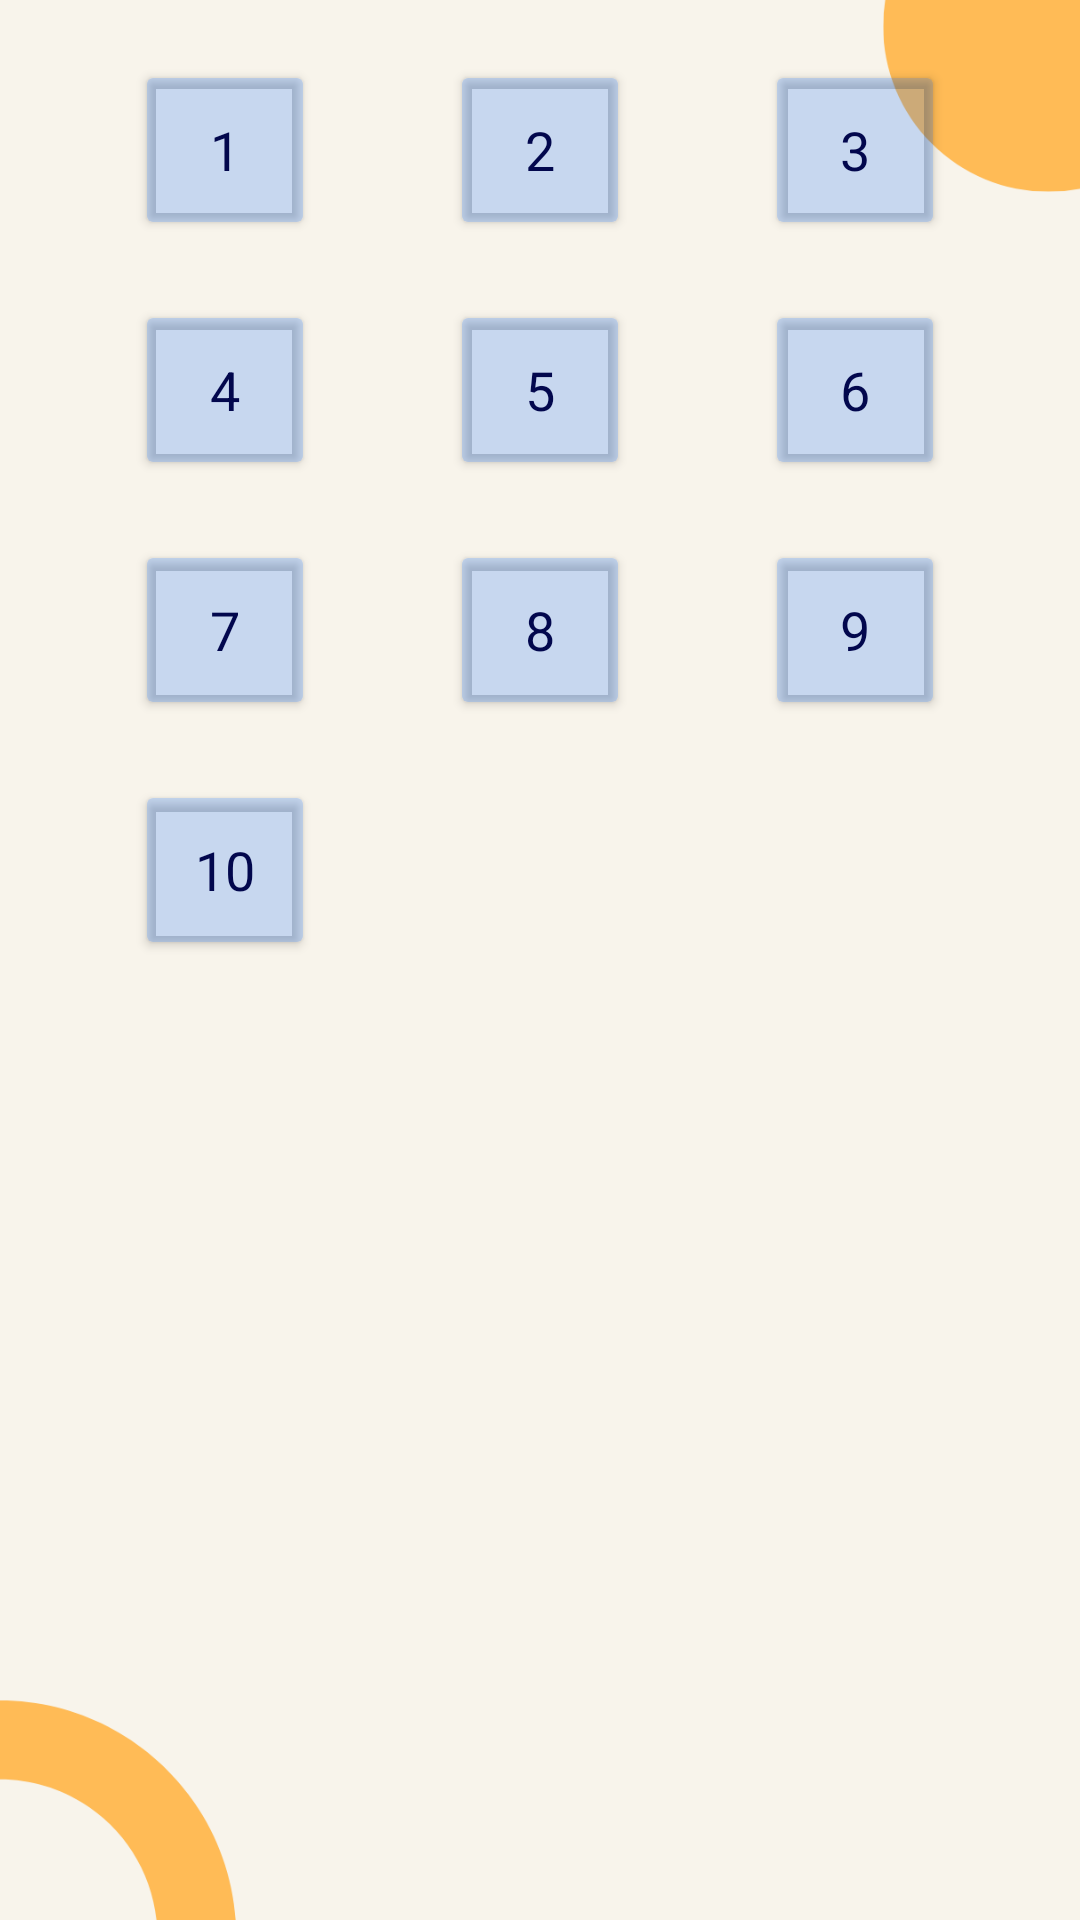

Reconstruct the res/layout file that produces this screen, plus the resources it refers to.
<!-- AndroidManifest.xml: application theme Theme.MengenalBagianTumbuhan -->
<!-- res/layout/activity_games.xml -->
<?xml version="1.0" encoding="utf-8"?>
<androidx.constraintlayout.widget.ConstraintLayout xmlns:android="http://schemas.android.com/apk/res/android"
    xmlns:app="http://schemas.android.com/apk/res-auto"
    xmlns:tools="http://schemas.android.com/tools"
    android:layout_width="match_parent"
    android:layout_height="match_parent"
    tools:context=".ui.games.GamesActivity"
    android:background="@drawable/bg_main">

    <Button
        android:id="@+id/games_2"
        android:layout_width="60dp"
        android:layout_height="60dp"
        android:backgroundTint="@color/blue_card"
        android:layout_marginTop="20dp"
        android:text="2"
        style="@style/textheader"
        app:layout_constraintStart_toStartOf="parent"
        app:layout_constraintEnd_toEndOf="parent"
        app:layout_constraintTop_toTopOf="parent" />

    <Button
        android:id="@+id/games_1"
        android:layout_width="60dp"
        android:layout_height="60dp"
        android:backgroundTint="@color/blue_card"
        android:layout_marginTop="20dp"
        android:text="1"
        style="@style/textheader"
        app:layout_constraintStart_toStartOf="parent"
        app:layout_constraintEnd_toStartOf="@id/games_2"
        app:layout_constraintTop_toTopOf="parent" />

    <Button
        android:id="@+id/games_3"
        android:layout_width="60dp"
        android:layout_height="60dp"
        android:backgroundTint="@color/blue_card"
        android:layout_marginTop="20dp"
        android:text="3"
        style="@style/textheader"
        app:layout_constraintStart_toEndOf="@id/games_2"
        app:layout_constraintEnd_toEndOf="parent"
        app:layout_constraintTop_toTopOf="parent" />

    <Button
        android:id="@+id/games_5"
        android:layout_width="60dp"
        android:layout_height="60dp"
        android:backgroundTint="@color/blue_card"
        android:layout_marginTop="20dp"
        android:text="5"
        style="@style/textheader"
        app:layout_constraintStart_toStartOf="parent"
        app:layout_constraintEnd_toEndOf="parent"
        app:layout_constraintTop_toBottomOf="@id/games_2" />

    <Button
        android:id="@+id/games_4"
        android:layout_width="60dp"
        android:layout_height="60dp"
        android:backgroundTint="@color/blue_card"
        android:layout_marginTop="20dp"
        android:text="4"
        style="@style/textheader"
        app:layout_constraintStart_toStartOf="parent"
        app:layout_constraintEnd_toStartOf="@id/games_5"
        app:layout_constraintTop_toBottomOf="@id/games_2"/>

    <Button
        android:id="@+id/games_6"
        android:layout_width="60dp"
        android:layout_height="60dp"
        android:backgroundTint="@color/blue_card"
        android:layout_marginTop="20dp"
        android:text="6"
        style="@style/textheader"
        app:layout_constraintStart_toEndOf="@id/games_2"
        app:layout_constraintEnd_toEndOf="parent"
        app:layout_constraintTop_toBottomOf="@id/games_2" />


    <Button
        android:id="@+id/games_8"
        android:layout_width="60dp"
        android:layout_height="60dp"
        android:backgroundTint="@color/blue_card"
        android:layout_marginTop="20dp"
        android:text="8"
        style="@style/textheader"
        app:layout_constraintStart_toStartOf="parent"
        app:layout_constraintEnd_toEndOf="parent"
        app:layout_constraintTop_toBottomOf="@id/games_5" />

    <Button
        android:id="@+id/games_7"
        android:layout_width="60dp"
        android:layout_height="60dp"
        android:backgroundTint="@color/blue_card"
        android:layout_marginTop="20dp"
        android:text="7"
        style="@style/textheader"
        app:layout_constraintStart_toStartOf="parent"
        app:layout_constraintEnd_toStartOf="@id/games_8"
        app:layout_constraintTop_toBottomOf="@id/games_5"/>

    <Button
        android:id="@+id/games_9"
        android:layout_width="60dp"
        android:layout_height="60dp"
        android:backgroundTint="@color/blue_card"
        android:layout_marginTop="20dp"
        android:text="9"
        style="@style/textheader"
        app:layout_constraintStart_toEndOf="@id/games_2"
        app:layout_constraintEnd_toEndOf="parent"
        app:layout_constraintTop_toBottomOf="@id/games_5" />

    <Button
        android:id="@+id/games_10"
        android:layout_width="60dp"
        android:layout_height="60dp"
        android:backgroundTint="@color/blue_card"
        android:layout_marginTop="20dp"
        android:text="10"
        style="@style/textheader"
        app:layout_constraintStart_toStartOf="parent"
        app:layout_constraintEnd_toStartOf="@id/games_8"
        app:layout_constraintTop_toBottomOf="@id/games_8"/>

</androidx.constraintlayout.widget.ConstraintLayout>
<!-- resources referenced by this layout -->
<resources>
  <color name="blue_card">#330066FF</color>
  <!-- drawable bg_main: png bitmap (drawable, 22239 bytes) -->
  <style name="textheader">
          <item name="fontFamily">@font/montserrat_bold</item>
          <item name="android:textSize">18sp</item>
          <item name="android:textColor">@color/dark_blue</item>
          <item name="android:textAlignment">center</item>
      </style>
  <style name="Theme.MengenalBagianTumbuhan" parent="Theme.MaterialComponents.DayNight.NoActionBar">
          
          <item name="colorPrimary">@color/purple_500</item>
          <item name="colorPrimaryVariant">@color/very_dark_blue</item>
          <item name="colorOnPrimary">@color/white</item>
          
          <item name="colorSecondary">@color/teal_200</item>
          <item name="colorSecondaryVariant">@color/teal_700</item>
          <item name="colorOnSecondary">@color/black</item>
          
          <item name="android:statusBarColor" tools:targetApi="l">?attr/colorPrimaryVariant</item>
          
      </style>
  <color name="dark_blue">#02074D</color>
  <color name="purple_500">#FF6200EE</color>
  <color name="very_dark_blue">#010135</color>
  <color name="white">#FFFFFFFF</color>
  <color name="teal_200">#FF03DAC5</color>
  <color name="teal_700">#FF018786</color>
  <color name="black">#FF000000</color>
</resources>
